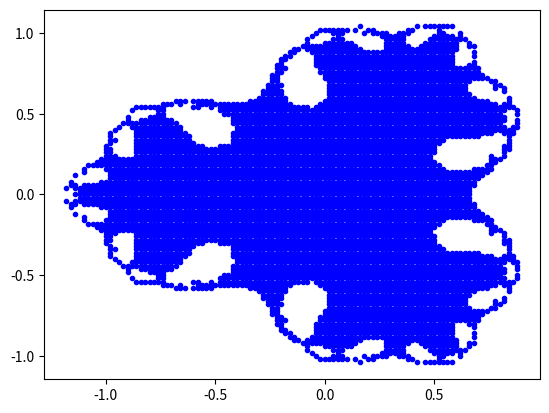

This chart was generated by the following Python code:
import matplotlib.pyplot as plt
import numpy as np



y=x=np.arange(-1.50,1.50,.02)
def function():
		
	for i in x:
		for c in y:
			t=0
			k=complex(0.5,0)
			z=complex(i,c)
			while t<10:
				z=z*z*z+k
				t+=1
			if abs(z)>100:
				plt.plot(i,c,'b.-')
function()
plt.show()


